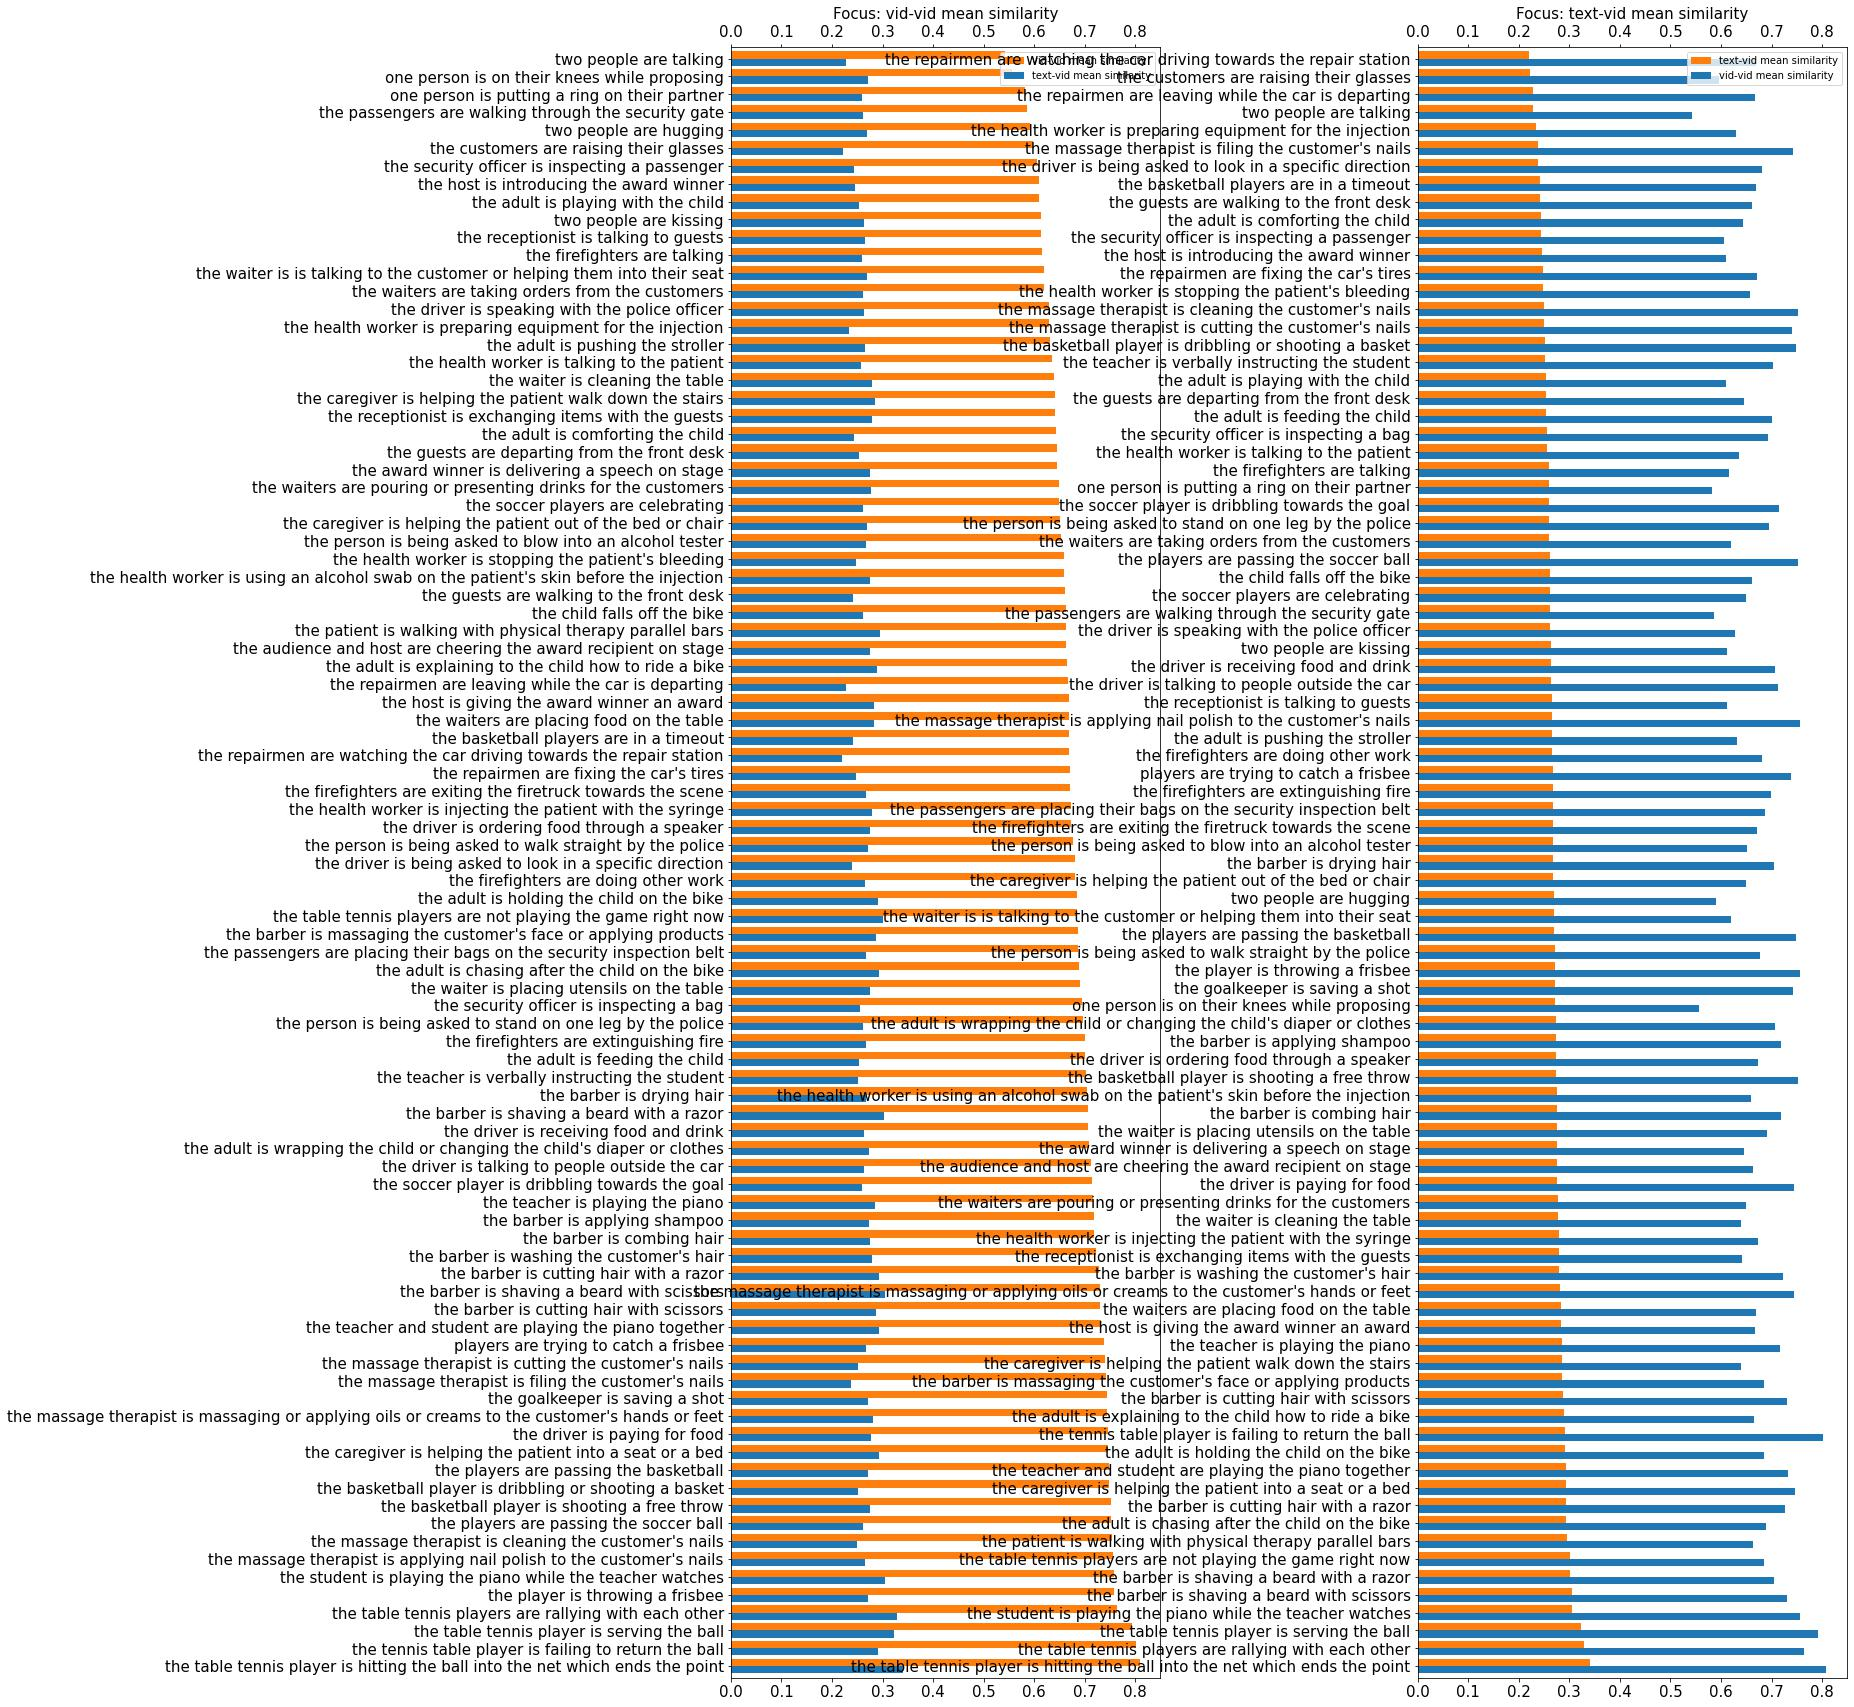

Source data for this figure (header and first rows):
, vid-vid mean similarity, text-vid mean similarity
one person is on their knees while propo…, 0.5566, 0.2722
one person is putting a ring on their pa…, 0.5817, 0.2599
players are trying to catch a frisbee, 0.7377, 0.2675
the adult is chasing after the child on …, 0.6884, 0.2938
the adult is comforting the child, 0.6441, 0.244
the adult is explaining to the child how…, 0.6653, 0.2888
the adult is feeding the child, 0.7014, 0.2543
the adult is holding the child on the bi…, 0.6849, 0.2916
the adult is playing with the child, 0.6102, 0.2531
the adult is pushing the stroller, 0.6316, 0.2656
the adult is wrapping the child or chang…, 0.7077, 0.2731
the audience and host are cheering the a…, 0.6639, 0.276
the award winner is delivering a speech …, 0.6459, 0.2756
the barber is applying shampoo, 0.718, 0.2735
the barber is combing hair, 0.7188, 0.2751
the barber is cutting hair with a razor, 0.7274, 0.2935
the barber is cutting hair with scissors, 0.7312, 0.2874
the barber is drying hair, 0.7048, 0.2683
the barber is massaging the customer's f…, 0.6858, 0.2865
the barber is shaving a beard with a raz…, 0.7056, 0.3022
the barber is shaving a beard with sciss…, 0.73, 0.3048
the barber is washing the customer's hai…, 0.7219, 0.2797
the basketball player is dribbling or sh…, 0.7481, 0.2516
the basketball player is shooting a free…, 0.7518, 0.2743
the basketball players are in a timeout, 0.6695, 0.2413
the caregiver is helping the patient int…, 0.7456, 0.2931
the caregiver is helping the patient out…, 0.6505, 0.2688
the caregiver is helping the patient wal…, 0.6404, 0.2856
the child falls off the bike, 0.6622, 0.2615
the customers are raising their glasses, 0.5967, 0.2227
the driver is being asked to look in a s…, 0.6816, 0.239
the driver is ordering food through a sp…, 0.6738, 0.2743
the driver is paying for food, 0.7455, 0.2765
the driver is receiving food and drink, 0.7066, 0.2636
the driver is speaking with the police o…, 0.6285, 0.2629
the driver is talking to people outside …, 0.7124, 0.2643
the firefighters are doing other work, 0.6817, 0.266
the firefighters are exiting the firetru…, 0.6707, 0.2678
the firefighters are extinguishing fire, 0.6997, 0.2675
the firefighters are talking, 0.615, 0.2592
the goalkeeper is saving a shot, 0.7432, 0.2718
the guests are departing from the front …, 0.6459, 0.2537
the guests are walking to the front desk, 0.6615, 0.2426
the health worker is injecting the patie…, 0.6735, 0.2788
the health worker is preparing equipment…, 0.6295, 0.2332
the health worker is stopping the patien…, 0.658, 0.2482
the health worker is talking to the pati…, 0.6356, 0.2566
the health worker is using an alcohol sw…, 0.6596, 0.2751
the host is giving the award winner an a…, 0.668, 0.284
the host is introducing the award winner, 0.6098, 0.2457
the massage therapist is applying nail p…, 0.7568, 0.2654
the massage therapist is cleaning the cu…, 0.753, 0.25
the massage therapist is cutting the cus…, 0.7399, 0.2507
the massage therapist is filing the cust…, 0.742, 0.238
the massage therapist is massaging or ap…, 0.7438, 0.2816
the passengers are placing their bags on…, 0.6863, 0.2676
the passengers are walking through the s…, 0.5854, 0.2618
the patient is walking with physical the…, 0.6628, 0.295
the person is being asked to blow into a…, 0.6525, 0.2679
the person is being asked to stand on on…, 0.696, 0.2606
... 31 more rows
